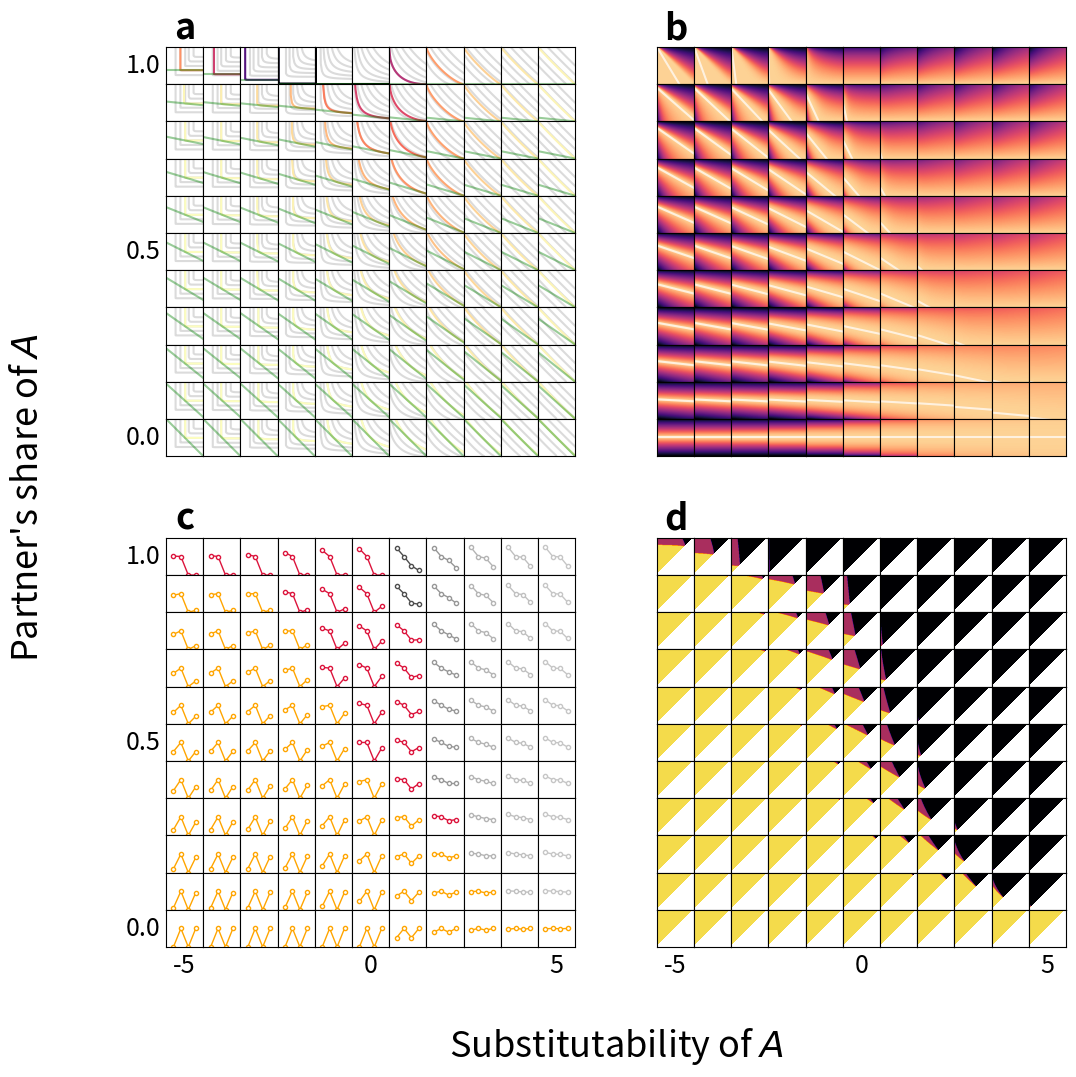

Here is the Python script that generated this plot:
#! /usr/bin/env python

import matplotlib.pyplot as plt
import matplotlib.gridspec as gridspec
from matplotlib import cm
import numpy as np
import time

start_time = time.perf_counter ()

alpha = 0.5
R1 = 2.0
R2 = 2.0
a1max = 1.0
a2max = 1.0
npoints = 128
npoints_ic = 32

n_ic = 3    # Number of indifference curves

num = 11
minlog_es = -5.0
maxlog_es = 5.0
mingiven = 0.0
maxgiven = 1.0

def a2eq(given, rho):
    T = b*R*(1.0 - given)
    Q = R*pow(T*(1.0 - alpha)/alpha, 1.0/(rho - 1.0))
    a2 = a2max/(1.0 + Q*b)
    return a2

def fitness(x, y, given, rho):
    q1 = (1.0 - y)*R1
    q2 = y*R2*(1.0 - given) + x*R2*given
    if rho == 0.0:
        w = pow(q1, alpha)*pow(q2, 1.0 - alpha)
    else:
        w = pow(alpha*pow(q1, rho) + (1.0 - alpha)*pow(q2, rho), 1.0/rho)
    return w

def icces(w, rho):
    if rho == 0.0:
        ics = pow(w/pow(x_ics, alpha), 1.0/(1.0 - alpha))
    else:
        ics = pow((pow(w, rho) - alpha*pow(x_ics, rho))/(1.0 - alpha), 1.0/rho)
        if rho < 0.0:
            ics[pow(w, rho) <= alpha*pow(x_ics, rho)] = 1000.0
        else:
            ics[pow(w, rho) <= alpha*pow(x_ics, rho)] = -0.1
    return ics

log_ess = np.linspace(minlog_es, maxlog_es, num=num)
rhos = 1.0 - 1.0/pow(2, log_ess)
givens = np.linspace(maxgiven, mingiven, num=num)
givens[0] = 0.9999999
R = R2/R1
b = a2max/a1max
Ts = b*R*(1.0 - givens)
RR, TT = np.meshgrid(rhos, Ts)
Q = R*pow(TT*(1.0 - alpha)/alpha, 1.0/(RR - 1.0))

fslabel = 26 # Label font size
fstick = 18 # Tick font size

plt.rcParams['pdf.fonttype'] = 42
plt.rcParams['ps.fonttype'] = 42

fig = plt.figure(figsize=(12, 12), constrained_layout=False) 
fig.supylabel("Partner's share of $\it{A}$", y=0.485, fontsize=fslabel)
fig.supxlabel("Substitutability of $\it{A}$", x=0.525, fontsize=fslabel)

outer_grid = fig.add_gridspec(2, 2, left=0.15, right=0.9, top=0.86, bottom=0.11)

# Top left: indifference curves and budget line

topleft_grid = outer_grid[0, 0].subgridspec(num, num, wspace=0, hspace=0)
axs = topleft_grid.subplots()

x_ics = np.linspace(0.0, R1*a1max, num=npoints_ic)
a2eqs = a2max/(1.0 + Q*b)
ws = np.linspace(0.5, 1.5, num=5)

for row, given, g in zip(axs, givens, a2eqs):
    for ax, rho, a2 in zip(row, rhos, g):
        for w in ws:
            ax.plot(x_ics, icces(w, rho), c='#dbdbdb')
        weq = fitness(a2, a2, given, rho)
        ax.plot(x_ics, icces(weq, rho), c=cm.magma(weq))
        T = b*R*(1.0 - given)
        budget = R2*a2max*(1.0 - given) + a2*R2*given - T*x_ics
        ax.plot(x_ics, budget, c='green', alpha=0.4)
        ax.set(xticks=[], yticks=[], xlim=(0, R1*a1max), ylim=(0, R2*a2max))
        ax.set_box_aspect(1)
axs[0, 0].set_title('a', fontsize=fslabel, weight='bold')
for ax, given in zip(axs[::5, 0], givens[::5]):
    ax.set_ylabel(round(given, 1), rotation='horizontal', horizontalalignment='right', verticalalignment='center', fontsize=fstick)

# Top right: fitness landscapes

topright_grid = outer_grid[0, 1].subgridspec(num, num, wspace=0, hspace=0)
axs = topright_grid.subplots()

a2 = np.linspace(0.001, 0.999, num=npoints)
X, Y = np.meshgrid(a2, a2)

for row, given, g in zip(axs, givens, Q):
    for ax, rho, q in zip(row, rhos, g):
        Z = fitness(X, Y, given, rho)
        Z_normed = Z/Z.max(axis=0)
        ax.imshow(Z_normed, cmap='magma', vmin=0, vmax=1.1)
        xaxis = npoints*a2-0.5
        a2maxw = npoints*(a2max - a2*given*q*b)/(1.0 + q*b*(1.0 - given))-0.5
        ax.plot(xaxis, a2maxw, color='white', alpha=0.7)
        ax.set(xticks=[], yticks=[], xlim=(-0.5, npoints-0.5), ylim=(-0.5, npoints-0.5))
axs[0, 0].set_title('b', fontsize=fslabel, weight='bold')

# Bottom left: extreme game types

bottomleft_grid = outer_grid[1, 0].subgridspec(num, num, wspace=0, hspace=0)
axs = bottomleft_grid.subplots()

xaxis = [1, 2, 3, 4]

for row, given in zip(axs, givens):
    for ax, rho in zip(row, rhos):
        #aC = a2eq(0.0, rho)
        #aD = a2eq(given, rho)
        aC = 0.5
        aD = 0.0
        R = fitness(aC, aC, given, rho)
        P = fitness(aD, aD, given, rho)
        T = fitness(aC, aD, given, rho)
        S = fitness(aD, aC, given, rho)
        yaxis = [T, R, P, S]
        if (T <= R) and (P <= S):
            rgb = 'orange'
        elif (T > R) and (P <= S):
            rgb = 'crimson'
        elif (2.0*R > T + S):
            rgb = (0.8-(R-P), 0.8-(R-P), 0.8-(R-P))
        else:
            rgb = 'cyan'
        ax.plot(xaxis, yaxis, color=rgb, marker='o', markerfacecolor='white', linewidth=1.0, markersize=3)
        ax.set(xticks=[], yticks=[], xlim=(0, 5), ylim=(0.0, 2.0))
        ax.set_box_aspect(1)

for ax, given in zip(axs[::5, 0], givens[::5]):
    ax.set_ylabel(round(given, 1), rotation='horizontal', horizontalalignment='right', verticalalignment='center', fontsize=fstick)
for ax, log_es in zip(axs[-1, ::5], log_ess[::5]):
    ax.set_xlabel(round(log_es), fontsize=fstick)
axs[0, 0].set_title('c', fontsize=fslabel, weight='bold')

# Bottom right: many game types

bottomright_grid = outer_grid[1, 1].subgridspec(num, num, wspace=0, hspace=0)
axs = bottomright_grid.subplots()

a2 = np.linspace(0.000, 0.5, num=npoints)
X, Y = np.meshgrid(a2, a2)

for row, given in zip(axs, givens):
    for ax, rho in zip(row, rhos):
        R = fitness(Y, Y, given, rho)
        P = fitness(X, X, given, rho)
        T = fitness(Y, X, given, rho)
        S = fitness(X, Y, given, rho)
        TR = (T <= R).astype(int)
        PS = (P <= S).astype(int)
        Z = TR + PS + 1
        Z = np.tril(Z, k=-1)
        Z = np.ma.masked_where(Z == 0.0, Z)
        Z = Z - 1
        cmap = cm.get_cmap('inferno').copy()
        cmap.set_bad(color='white')
        ax.imshow(Z, origin='lower', cmap=cmap, vmin=0, vmax=2.2)
        ax.set(xticks=[], yticks=[], xlim=(-0.5, npoints-0.5), ylim=(-0.5, npoints-0.5))
for ax, log_es in zip(axs[-1, ::5], log_ess[::5]):
    ax.set_xlabel(round(log_es), fontsize=fstick)
axs[0, 0].set_title('d', fontsize=fslabel, weight='bold')

plt.savefig('games.png', dpi=100)
plt.close()

end_time = time.perf_counter ()
print(f'\nTime elapsed: {(end_time - start_time):.2f} seconds')
